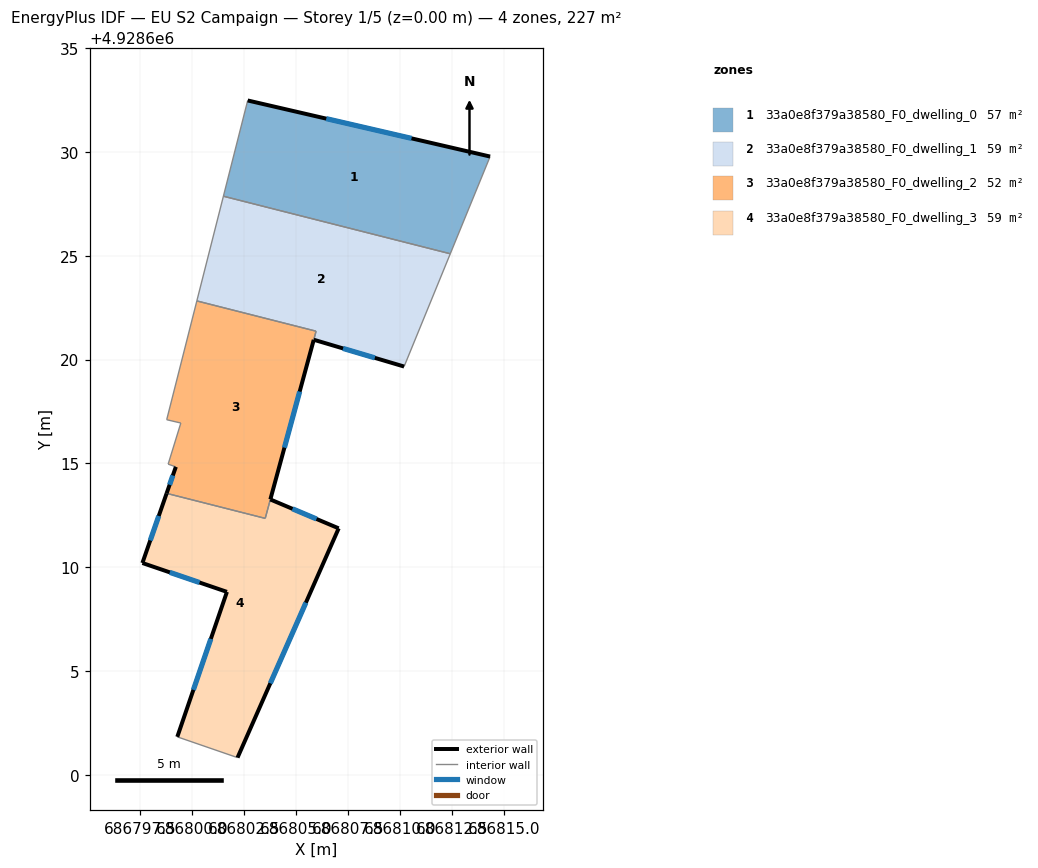
=== STOREY PLAN SPEC (per zone: floor XY polygon, exterior-wall plan segments, windows/doors) ===
zone 1: 33a0e8f379a38580_F0_dwelling_0  (56.7 m²)
  floor: (686814.34, 4928629.77) (686812.42, 4928625.09) (686801.50, 4928627.86) (686802.67, 4928632.47)
  exterior wall: (686814.34, 4928629.77) – (686802.67, 4928632.47)  [12.0 m]
    window: (686810.55, 4928630.65) – (686806.45, 4928631.60)  [4.4 m²]
  interior walls: 3
zone 2: 33a0e8f379a38580_F0_dwelling_1  (59.1 m²)
  floor: (686812.42, 4928625.09) (686810.20, 4928619.66) (686805.85, 4928620.95) (686805.96, 4928621.36) (686800.22, 4928622.82) (686801.50, 4928627.86)
  exterior wall: (686805.85, 4928620.95) – (686810.20, 4928619.66)  [4.5 m]
    window: (686807.26, 4928620.53) – (686808.79, 4928620.08)  [1.7 m²]
  interior walls: 5
zone 3: 33a0e8f379a38580_F0_dwelling_2  (51.9 m²)
  floor: (686805.95, 4928621.37) (686803.51, 4928612.35) (686798.76, 4928613.56) (686799.21, 4928614.83) (686798.84, 4928614.96) (686799.45, 4928616.94) (686798.77, 4928617.10) (686800.22, 4928622.82)
  exterior wall: (686799.21, 4928614.83) – (686798.76, 4928613.56)  [1.4 m]
    window: (686799.06, 4928614.42) – (686798.91, 4928613.97)  [0.5 m²]
  exterior wall: (686803.76, 4928613.27) – (686805.85, 4928620.95)  [8.0 m]
    window: (686804.44, 4928615.76) – (686805.17, 4928618.46)  [3.0 m²]
  interior walls: 8
zone 4: 33a0e8f379a38580_F0_dwelling_3  (59.1 m²)
  floor: (686807.05, 4928611.87) (686802.18, 4928600.83) (686799.28, 4928601.83) (686801.67, 4928608.81) (686797.60, 4928610.20) (686798.76, 4928613.56) (686803.51, 4928612.35) (686803.76, 4928613.26)
  exterior wall: (686798.76, 4928613.56) – (686797.60, 4928610.20)  [3.5 m]
    window: (686798.39, 4928612.47) – (686797.98, 4928611.29)  [1.3 m²]
  exterior wall: (686807.05, 4928611.87) – (686803.76, 4928613.26)  [3.6 m]
    window: (686805.98, 4928612.32) – (686804.82, 4928612.81)  [1.3 m²]
  exterior wall: (686802.18, 4928600.83) – (686807.05, 4928611.87)  [12.1 m]
    window: (686803.76, 4928604.41) – (686805.47, 4928608.29)  [4.5 m²]
  exterior wall: (686801.67, 4928608.81) – (686799.28, 4928601.83)  [7.4 m]
    window: (686800.89, 4928606.55) – (686800.05, 4928604.10)  [2.7 m²]
  exterior wall: (686797.60, 4928610.20) – (686801.67, 4928608.81)  [4.3 m]
    window: (686798.92, 4928609.75) – (686800.35, 4928609.26)  [1.6 m²]
  interior walls: 3

=== DERIVED (storey summary) ===
Building: EU S2 Campaign
Storey: 1 of 5  (floor level z = 0.00 m)
Storey gross floor area: 226.8 m²
Zones on this storey: 4
  - 33a0e8f379a38580_F0_dwelling_0: floor 56.7 m²; exterior wall 12.0 m (35.9 m²); 1 window(s) 4.4 m²; WWR 12.4%
  - 33a0e8f379a38580_F0_dwelling_1: floor 59.1 m²; exterior wall 4.5 m (13.6 m²); 1 window(s) 1.7 m²; WWR 12.4%
  - 33a0e8f379a38580_F0_dwelling_2: floor 51.9 m²; exterior wall 9.3 m (27.9 m²); 2 window(s) 3.5 m²; WWR 12.4%
  - 33a0e8f379a38580_F0_dwelling_3: floor 59.1 m²; exterior wall 30.9 m (92.6 m²); 5 window(s) 11.5 m²; WWR 12.4%
Zone adjacency (shared interzone walls):
  - 33a0e8f379a38580_F0_dwelling_0 ↔ 33a0e8f379a38580_F0_dwelling_1
  - 33a0e8f379a38580_F0_dwelling_1 ↔ 33a0e8f379a38580_F0_dwelling_2
  - 33a0e8f379a38580_F0_dwelling_2 ↔ 33a0e8f379a38580_F0_dwelling_3